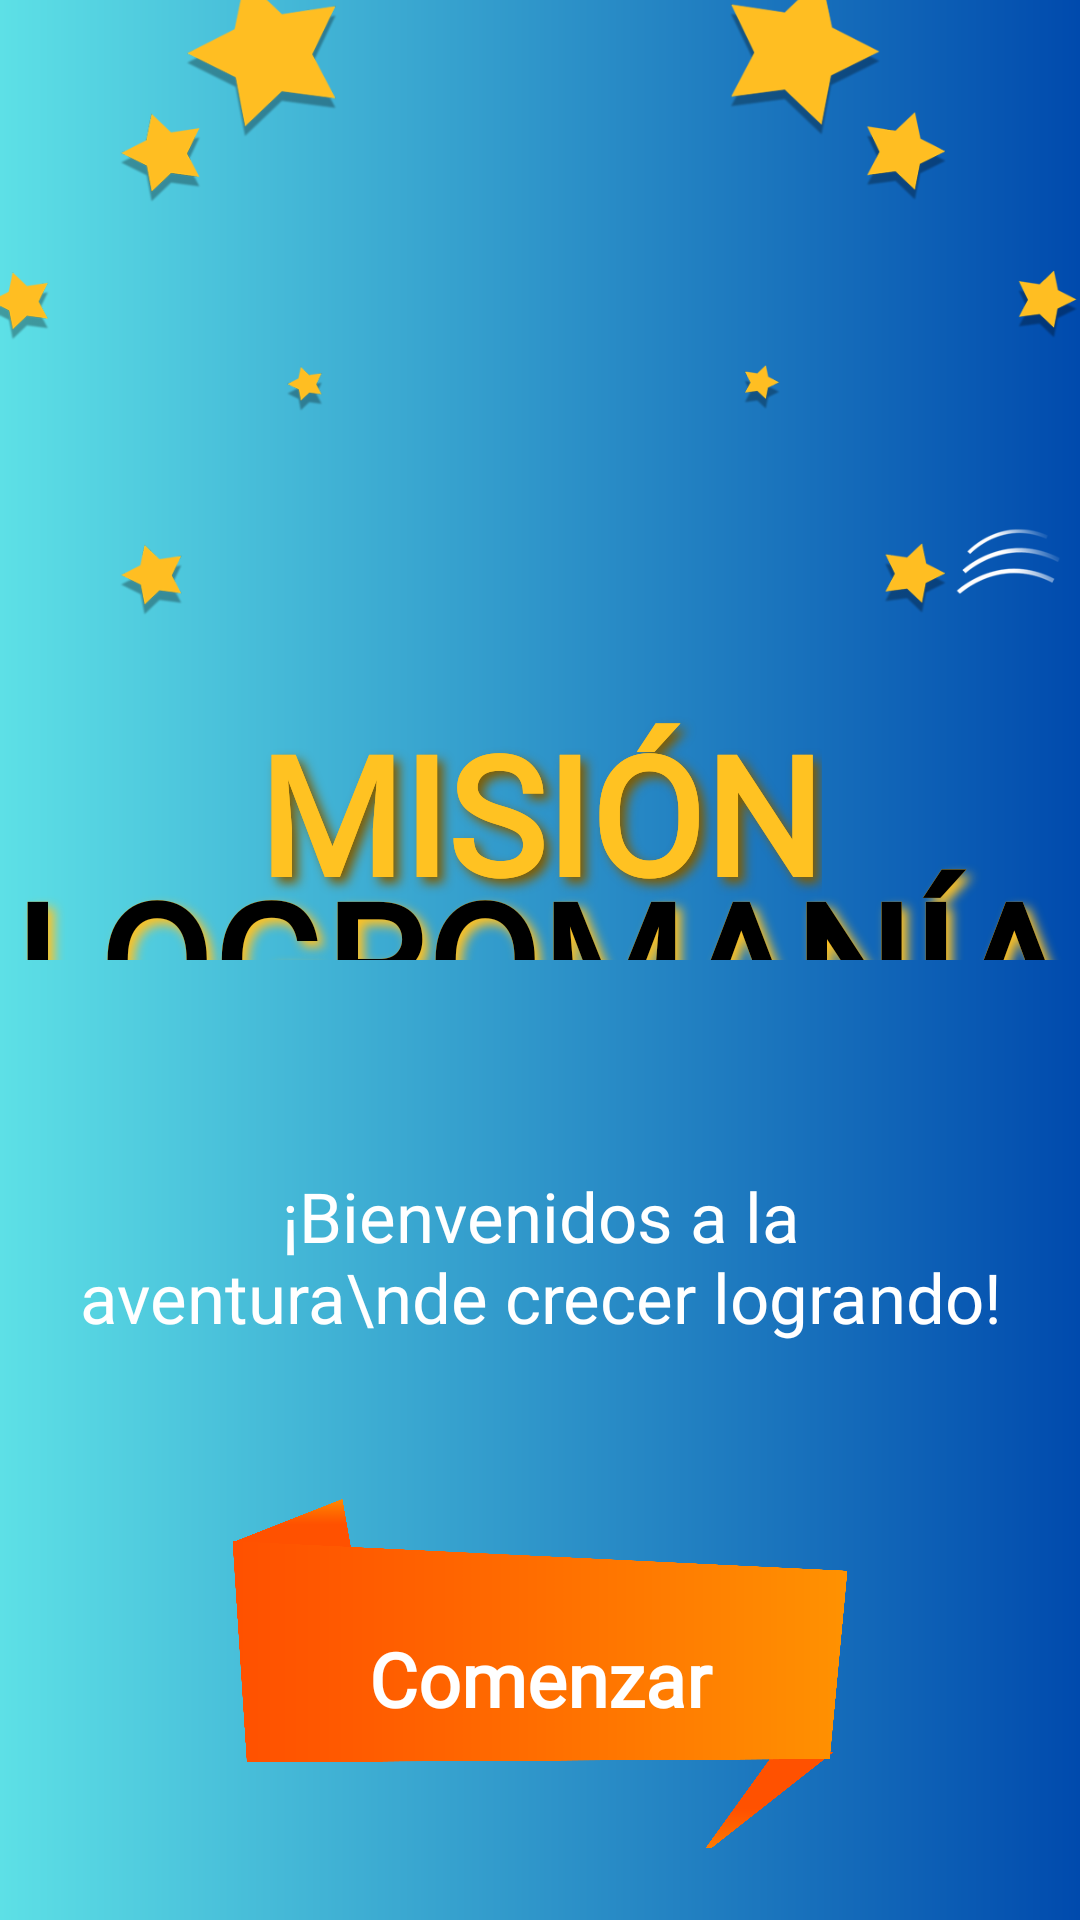

Reconstruct the res/layout file that produces this screen, plus the resources it refers to.
<!-- AndroidManifest.xml: activity theme Theme.MisiónLogromanía -->
<!-- res/layout/activity_main.xml -->
<?xml version="1.0" encoding="utf-8"?>

<LinearLayout xmlns:android="http://schemas.android.com/apk/res/android"
    android:layout_width="match_parent"
    android:layout_height="match_parent"
    android:orientation="vertical"
    android:background="@drawable/gradient_background"
    android:fitsSystemWindows="true">

    
    <FrameLayout
        android:layout_width="match_parent"
        android:layout_height="0dp"
        android:layout_weight="1">

        
        <ImageView
            android:id="@+id/stars_background"
            android:layout_width="match_parent"
            android:layout_height="match_parent"
            android:contentDescription="Fondo de estrellas"
            android:scaleType="centerCrop"
            android:src="@drawable/stars" />

        
        <LinearLayout
            android:layout_width="match_parent"
            android:layout_height="wrap_content"
            android:orientation="vertical"
            android:gravity="center"
            android:layout_gravity="center|bottom"
            android:layout_marginTop="38dp"> 

            
            <ImageView
                android:id="@+id/imgRocket"
                android:layout_width="180dp"
                android:layout_height="180dp"
                android:layout_marginBottom="16dp"
                android:rotation="25"
                android:src="@drawable/rocket"
                android:contentDescription="Cohete" />

            
            <FrameLayout
                android:layout_width="wrap_content"
                android:layout_height="wrap_content"
                android:layout_marginBottom="-10dp">

                
                <TextView
                    android:layout_width="wrap_content"
                    android:layout_height="wrap_content"
                    android:text="MISIÓN"
                    android:textSize="55sp"
                    android:textStyle="bold"
                    android:textColor="#F3B920"
                    android:fontFamily="@font/baloo_2"
                    android:shadowColor="#805C00"
                    android:shadowDx="6"
                    android:shadowDy="6"
                    android:shadowRadius="8" />

                
                <TextView
                    android:id="@+id/tvMission"
                    android:layout_width="wrap_content"
                    android:layout_height="wrap_content"
                    android:text="MISIÓN"
                    android:textSize="55sp"
                    android:textStyle="bold"
                    android:textColor="#FFC222"
                    android:layout_gravity="center"
                    android:fontFamily="@font/baloo_2" />
            </FrameLayout>

            
            <FrameLayout
                android:layout_width="wrap_content"
                android:layout_height="wrap_content"
                android:layout_marginTop="-15dp">

                
                <TextView
                    android:layout_width="wrap_content"
                    android:layout_height="wrap_content"
                    android:text="LOGROMANÍA"
                    android:textSize="55sp"
                    android:textStyle="bold"
                    android:textColor="#F3B920"
                    android:fontFamily="@font/baloo_2"
                    android:shadowColor="#FFC222"
                    android:shadowDx="6"
                    android:shadowDy="6"
                    android:shadowRadius="8" />

                
                <TextView
                    android:id="@+id/tvLogromania"
                    android:layout_width="wrap_content"
                    android:layout_height="wrap_content"
                    android:text="LOGROMANÍA"
                    android:textSize="55sp"
                    android:textStyle="bold"
                    android:textColor="#000000"
                    android:layout_gravity="center"
                    android:fontFamily="@font/baloo_2" />
            </FrameLayout>
        </LinearLayout>
    </FrameLayout>

    
    <FrameLayout
        android:layout_width="match_parent"
        android:layout_height="0dp"
        android:layout_weight="1">

        
        <ImageView
            android:id="@+id/imgClouds"
            android:layout_width="match_parent"
            android:layout_height="match_parent"
            android:scaleType="fitXY"
            android:src="@drawable/clouds"
            android:contentDescription="Fondo de nubes" />

        
        <LinearLayout
            android:layout_width="match_parent"
            android:layout_height="match_parent"
            android:orientation="vertical"
            android:gravity="center_horizontal"
            android:padding="24dp"
            android:layout_marginTop="38dp"> 

            <TextView
                android:id="@+id/tvSubtitle"
                android:layout_width="wrap_content"
                android:layout_height="wrap_content"
                android:text="¡Bienvenidos a la aventura\nde crecer logrando!"
                android:textColor="#FFFFFF"
                android:textSize="23sp"
                android:gravity="center"
                android:layout_marginTop="8dp"
                android:layout_marginBottom="40dp"
                android:fontFamily="@font/merriweather"/>

            <FrameLayout
                android:id="@+id/flStartButton"
                android:layout_width="230dp"
                android:layout_height="120dp"
                android:layout_marginTop="12dp">

                <ImageView
                    android:id="@+id/imgStartBase"
                    android:layout_width="match_parent"
                    android:layout_height="match_parent"
                    android:scaleType="fitCenter"
                    android:src="@drawable/start_base"
                    android:contentDescription="Fondo del botón" />

                <Button
                    android:id="@+id/btnStart"
                    android:layout_width="match_parent"
                    android:layout_height="match_parent"
                    android:background="@android:color/transparent"
                    android:fontFamily="@font/baloo_2"
                    android:gravity="center"
                    android:text="Comenzar"
                    android:textAllCaps="false"
                    android:textColor="#FFFFFF"
                    android:textSize="25sp"
                    android:textStyle="bold" />
            </FrameLayout>
        </LinearLayout>
    </FrameLayout>
</LinearLayout>
<!-- resources referenced by this layout -->
<resources>
  <!-- drawable gradient_background (drawable) -->
  <?xml version="1.0" encoding="utf-8"?>
  
  <shape xmlns:android="http://schemas.android.com/apk/res/android"
      android:shape="rectangle">
  
      <gradient
          android:angle="0"
          android:startColor="#5de0e6"
          android:endColor="#004aad"
          android:type="linear" />
  </shape>
  <!-- drawable rocket (mipmap-anydpi-v26) -->
  <?xml version="1.0" encoding="utf-8"?>
  
  <adaptive-icon xmlns:android="http://schemas.android.com/apk/res/android">
      <background android:drawable="@drawable/rocket_background"/>
      <foreground android:drawable="@mipmap/rocket_foreground"/>
  </adaptive-icon>
  <!-- drawable stars: png bitmap (drawable, 67678 bytes) -->
  <!-- drawable start_base: png bitmap (drawable, 105703 bytes) -->
  <style name="Theme.MisiónLogromanía" parent="Theme.MaterialComponents.DayNight.NoActionBar">
      </style>
  <!-- drawable rocket_background (drawable) -->
  <?xml version="1.0" encoding="utf-8"?>
  
  <shape xmlns:android="http://schemas.android.com/apk/res/android"
      android:shape="rectangle">
      <solid android:color="#FFC107" />
  </shape>
</resources>
